Run: headless pygame with SDL's dummy video driver; simulated clock (each Clock.tick advances the game by its frame time, no real sleeping); random seed 0; keys injected as events and as key.get_pressed() state; no mouse input.
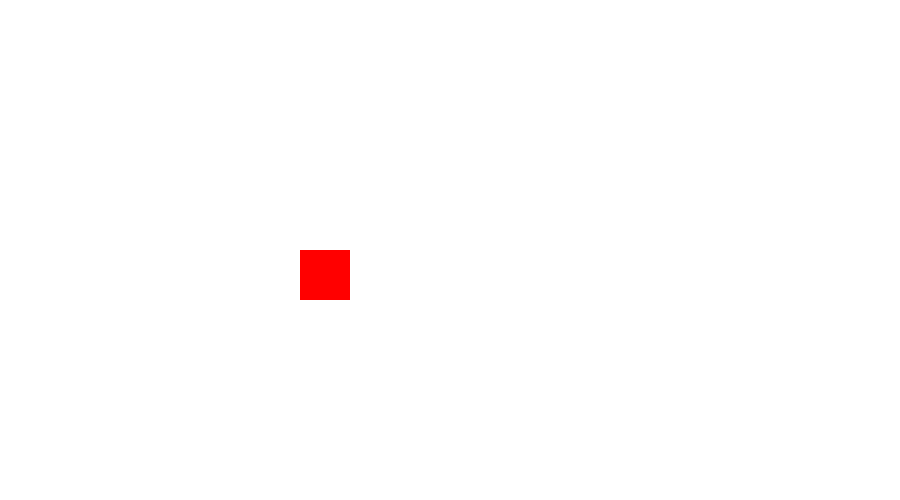
Frame 1 of 4 · flips 1–60 · no input
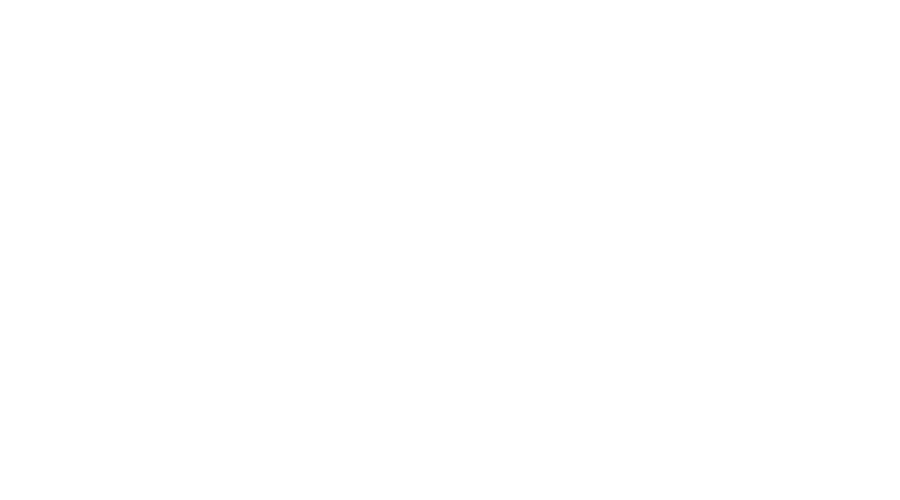
Frame 2 of 4 · flips 61–180 · tapped SPACE, RETURN · held RIGHT (→), D
Frame 3 of 4 · flips 181–300 · held DOWN (↓), S · screen unchanged from frame 2, image omitted
Frame 4 of 4 · flips 301–420 · held LEFT (←), A, UP (↑), W · screen unchanged from frame 3, image omitted

The pygame program that drew these frames:

import pygame

pygame.init()

Screen_Width = 900
Screen_Height = 500

screen = pygame.display.set_mode((Screen_Width, Screen_Height))

player = pygame.Rect((300,250,50,50))

def main():
    run = True
    FPS = 60
    clock = pygame.time.Clock()
    while run:
        clock.tick(FPS)
        screen.fill((255,255,255))

        pygame.draw.rect(screen, (255, 0, 0), player)

        key = pygame.key.get_pressed()
        if key[pygame.K_a] == True:
            player.move_ip(-10, 0)
        elif key[pygame.K_d] == True:
            player.move_ip(10, 0)
        elif key[pygame.K_w] == True:
            player.move_ip(0, -10)
        elif key[pygame.K_s] == True:
            player.move_ip(0,10)

        for event in pygame.event.get():
            if event.type == pygame.QUIT:
                run = False
        pygame.display.update()
    pygame.quit()
main()
